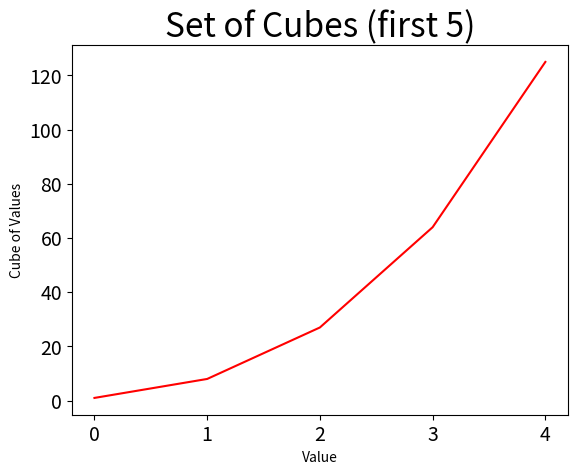
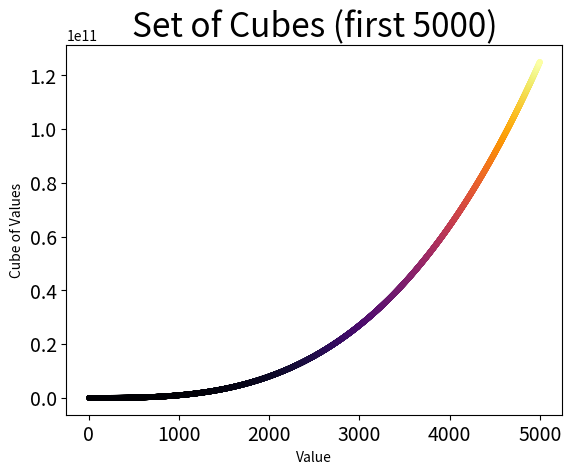

Generate these figures, in order, with matplotlib:
import matplotlib.pyplot as plt

# TO DO: Apply a color map to your cubes plot.


# The first five cubic numbers
cubes = [1, 8, 27, 64, 125]

plt.style.use('grayscale')
fig, ax = plt.subplots()

ax.plot(cubes, c='red')

ax.set_title("Set of Cubes (first 5)", fontsize=24)
ax.set_xlabel("Value")
ax.set_ylabel("Cube of Values")

ax.tick_params(axis='both', labelsize=14)


# The first 5000 cubic numbers
x = range(1, 5001)
y = [x**3 for x in x]

plt.style.use('grayscale')
fig, ax = plt.subplots()

ax.scatter(x, y, c=y, cmap=plt.cm.inferno, s=10)
# more colors here --> https://matplotlib.org/stable/users/explain/colors/colormaps.html


ax.set_title("Set of Cubes (first 5000)", fontsize=24)
ax.set_xlabel("Value")
ax.set_ylabel("Cube of Values")

ax.tick_params(axis='both', which='major', labelsize=14)


plt.show()